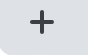
Task: Nybble code challenge without framework.
Workflow: Amazon_GetBookDetails

Step 1: type a value into the element (chrome.exe)

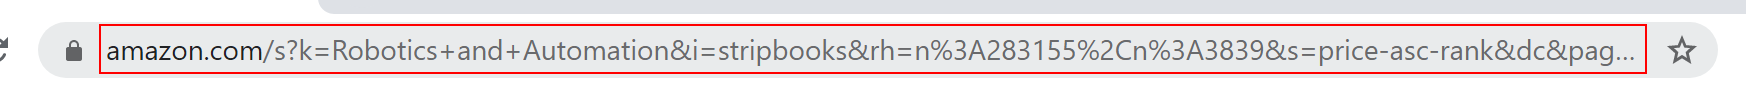
Step 2: type "[CurrentBook("url").ToString+ "[k(enter)]"]" into the editable text 'Address and search bar' in window 'Amazon.com*' (chrome.exe)

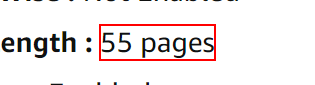
Step 3: find the element '*pages' (*e.exe)

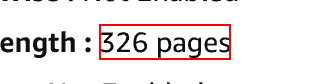
Step 4 [then]: get-text from the element '*pages'

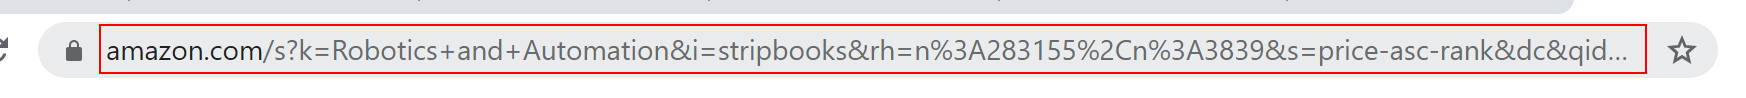
Step 5: type "["amazon.com"+CurrentRow("url").ToString+ "[k(enter)]"]" into the editable text 'Address and search bar' in window 'Amazon.com : Robotics and Automation - Google Chrome' (chrome.exe)
